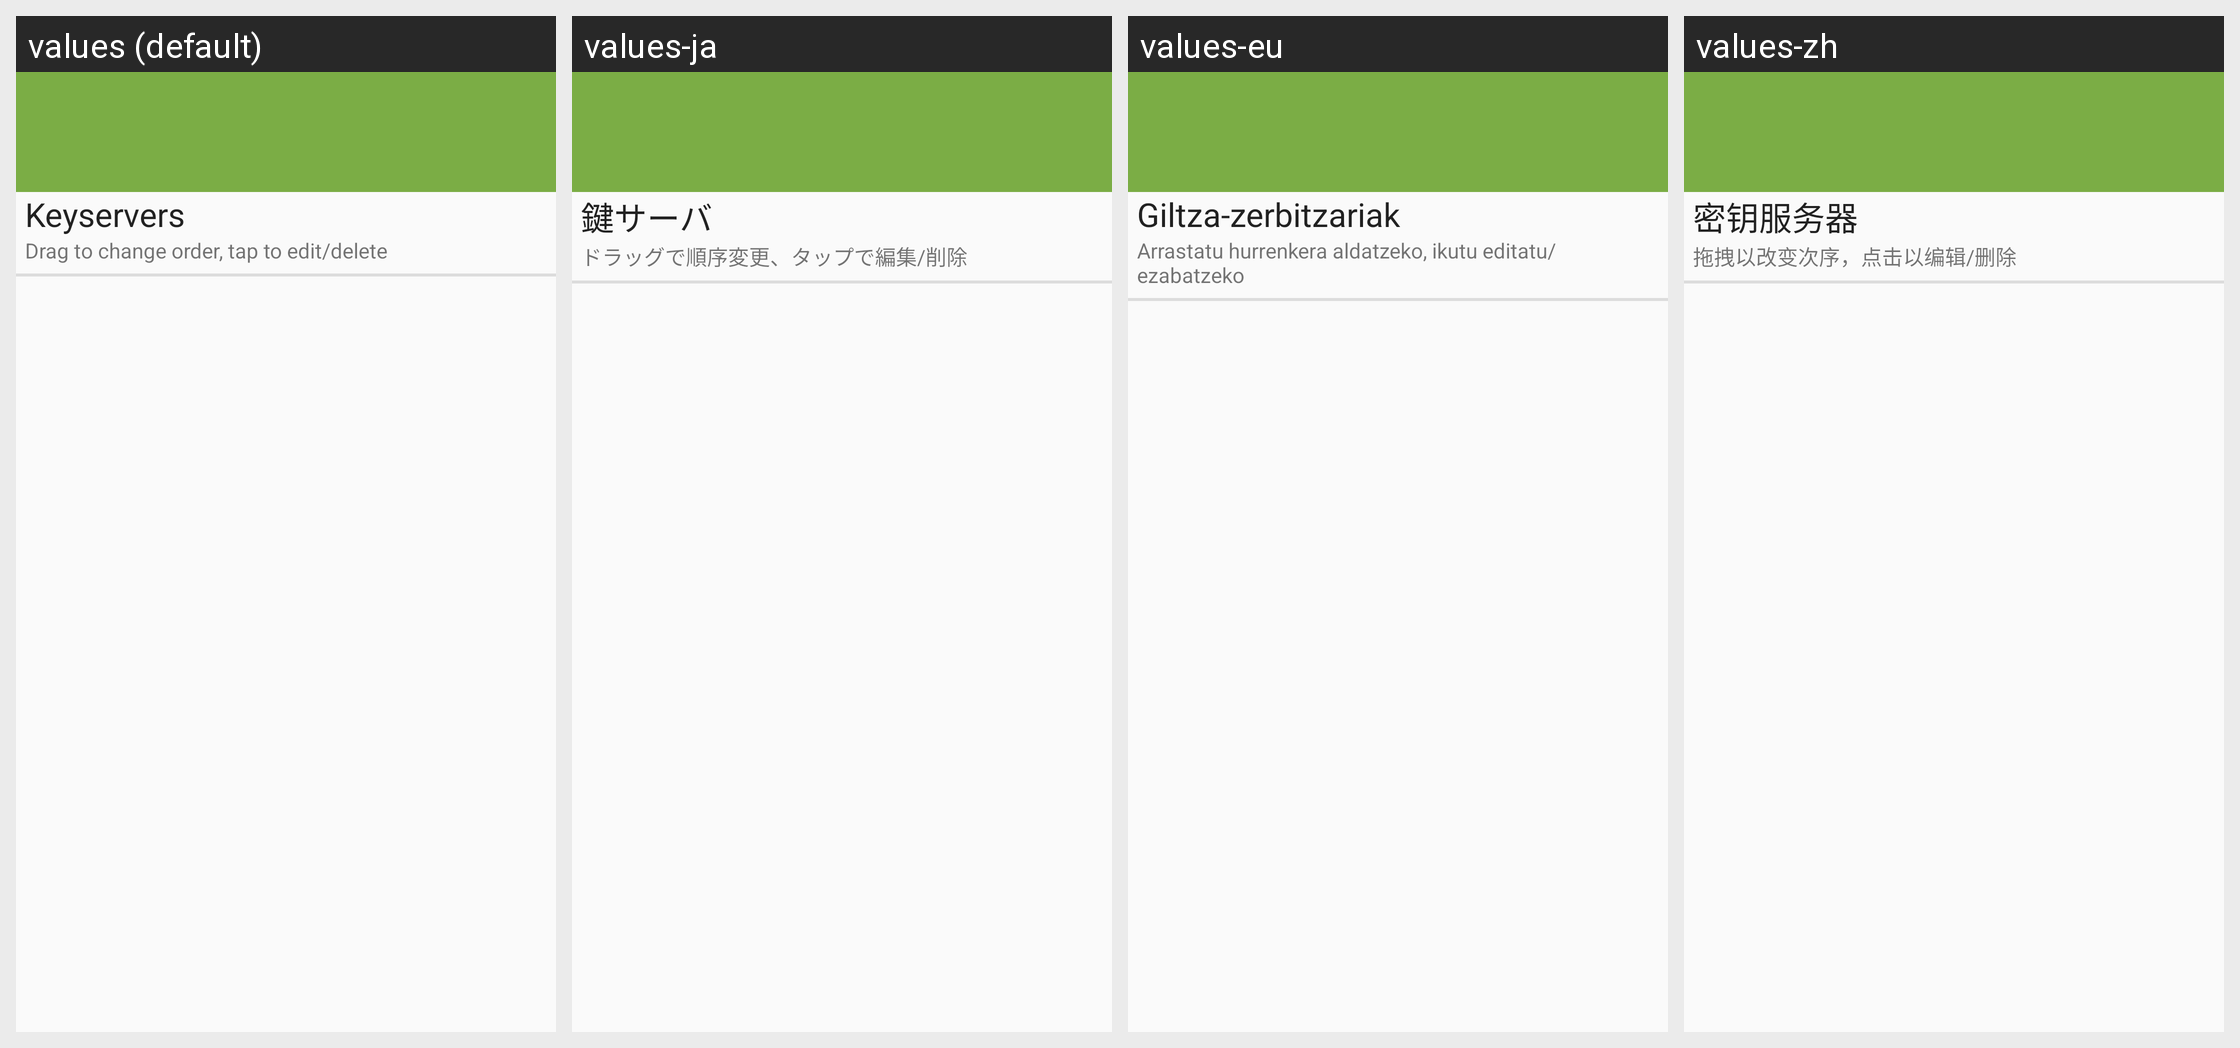

Here is an Android app screen in its default locale and in the app's own translations. Write out the translated-string differences for the strings that appear on this screen.
Android screen res/layout/key_server_preference.xml rendered under 4 locales, left to right: values (default), values-ja, values-eu, values-zh. Device: Nexus 5 (rendered at 1080×1920; each locale shown at half size, 540×960, under a caption strip naming it); theme Theme.Keychain.Light.
Other locales in the repository, not shown: values-ar, values-bg, values-bn, values-br, values-ca, values-cs, values-da, values-de, values-el, values-eo, values-es, values-es-rMX, values-et, values-fa, values-fi, values-fr, values-gl, values-hi, values-hu, values-id, values-in, values-it, values-iw, values-jv, values-kn, values-ko, values-la, values-nb, values-nl, values-nl-rBE, values-no, values-pa, values-pl, values-pt, values-pt-rBR, values-ro, values-ru, values-sk, values-sl, values-sr, values-sv, values-te, values-th, values-tr, values-uk, values-ur, values-vi, values-zh-rCN, values-zh-rTW.
Strings drawn on this screen, with the default value and each locale's value (text and hints the layout hard-codes, and strings that could not be matched under every locale, appear in the picture but are not listed):

label_keyservers_title
  values: Keyservers
  values-ja: 鍵サーバ
  values-eu: Giltza-zerbitzariak
  values-zh: 密钥服务器

label_keyserver_settings_hint
  values: Drag to change order, tap to edit/delete
  values-ja: ドラッグで順序変更、タップで編集/削除
  values-eu: Arrastatu hurrenkera aldatzeko, ikutu editatu/ezabatzeko
  values-zh: 拖拽以改变次序，点击以编辑/删除
